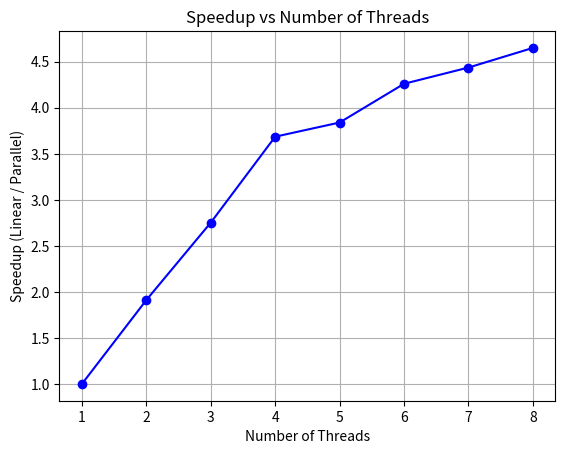

Reproduce this figure in Python.
import matplotlib.pyplot as plt

# Data from the program output
threads = [1, 2, 3, 4, 5, 6, 7, 8]
speedups = [1.00564, 1.91536, 2.75457, 3.68615, 3.83974, 4.25977, 4.43579, 4.64856]

# Plotting the data
plt.plot(threads, speedups, marker="o", linestyle="-", color="b")

# Adding labels and title
plt.title("Speedup vs Number of Threads")
plt.xlabel("Number of Threads")
plt.ylabel("Speedup (Linear / Parallel)")
plt.grid(True)
plt.savefig("speedup.png")

# Show the plot
plt.show()
